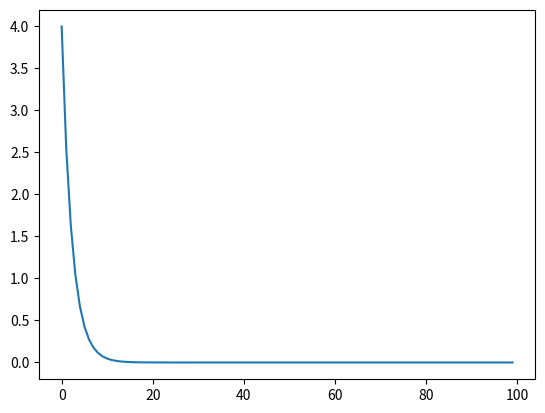

Recreate this plot in Python. (Note: this script raises an exception after producing the figure.)
# J = x^2
# J = (x+1)(x-3)(x-5)(x-8)

import numpy as np
from matplotlib import pyplot as plt

iteration = 100
x = -2
neta = 0.1

x_old = x
J_values = []
xvar = []

for i in range(iteration):
    J_error = x_old**2
    Delta_J = 2 * x_old
    
    xvar.append(x_old)
    J_values.append(J_error)
    
    x_new = x_old - neta * Delta_J
    x_old = x_new

plt.plot(range(iteration), J_values)
plt.show()

figure;
plt.plot(range(iteration), xvar)
plt.show()